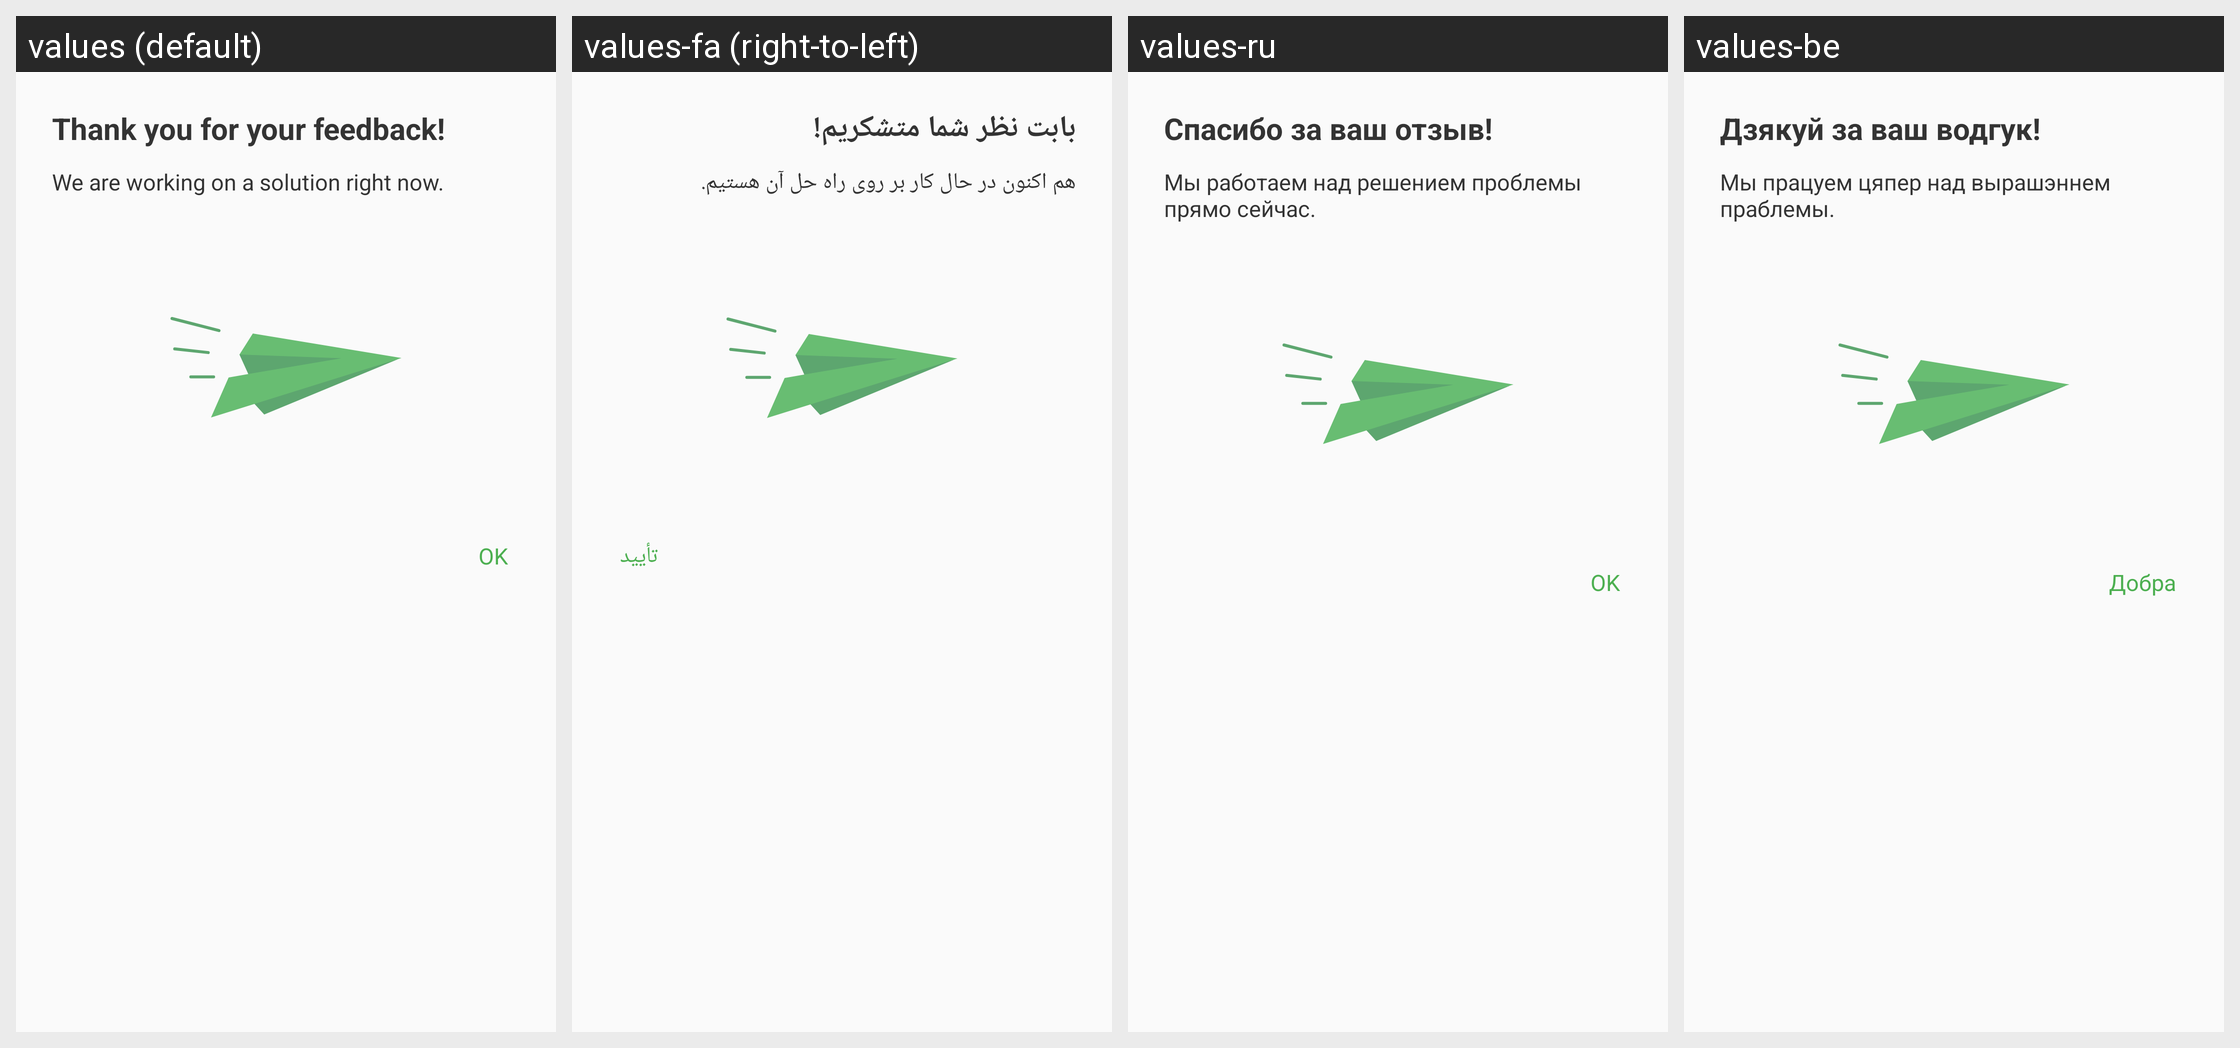

Here is an Android app screen in its default locale and in the app's own translations. Write out the translated-string differences for the strings that appear on this screen.
Android screen res/layout/rate_dialog_gratitude.xml rendered under 4 locales, left to right: values (default), values-fa (right-to-left), values-ru, values-be. Device: Nexus 5 (rendered at 1080×1920; each locale shown at half size, 540×960, under a caption strip naming it); theme AppTheme.
Other locales in the repository, not shown: values-ar, values-bg, values-bn, values-cs, values-da, values-de, values-es, values-es-rES, values-fr, values-hr, values-hu, values-in, values-it, values-ja, values-ko, values-lt, values-lv, values-mk, values-ms, values-nl, values-no, values-pl, values-pt-rBR, values-pt-rPT, values-sk, values-sl, values-sr, values-sv, values-tr, values-uk, values-vi, values-zh-rCN, values-zh-rTW.
Strings drawn on this screen, with the default value and each locale's value (text and hints the layout hard-codes, and strings that could not be matched under every locale, appear in the picture but are not listed):

rate_app_submit_feedback_title
  values: Thank you for your feedback!
  values-fa: بابت نظر شما متشکریم!
  values-ru: Спасибо за ваш отзыв!
  values-be: Дзякуй за ваш водгук!

rate_app_submit_feedback_summary
  values: We are working on a solution right now.
  values-fa: هم اکنون در حال کار بر روی راه حل آن هستیم.
  values-ru: Мы работаем над решением проблемы прямо сейчас.
  values-be: Мы працуем цяпер над вырашэннем праблемы.

ok
  values: OK
  values-fa: تأیید
  values-ru: OK
  values-be: Добра
